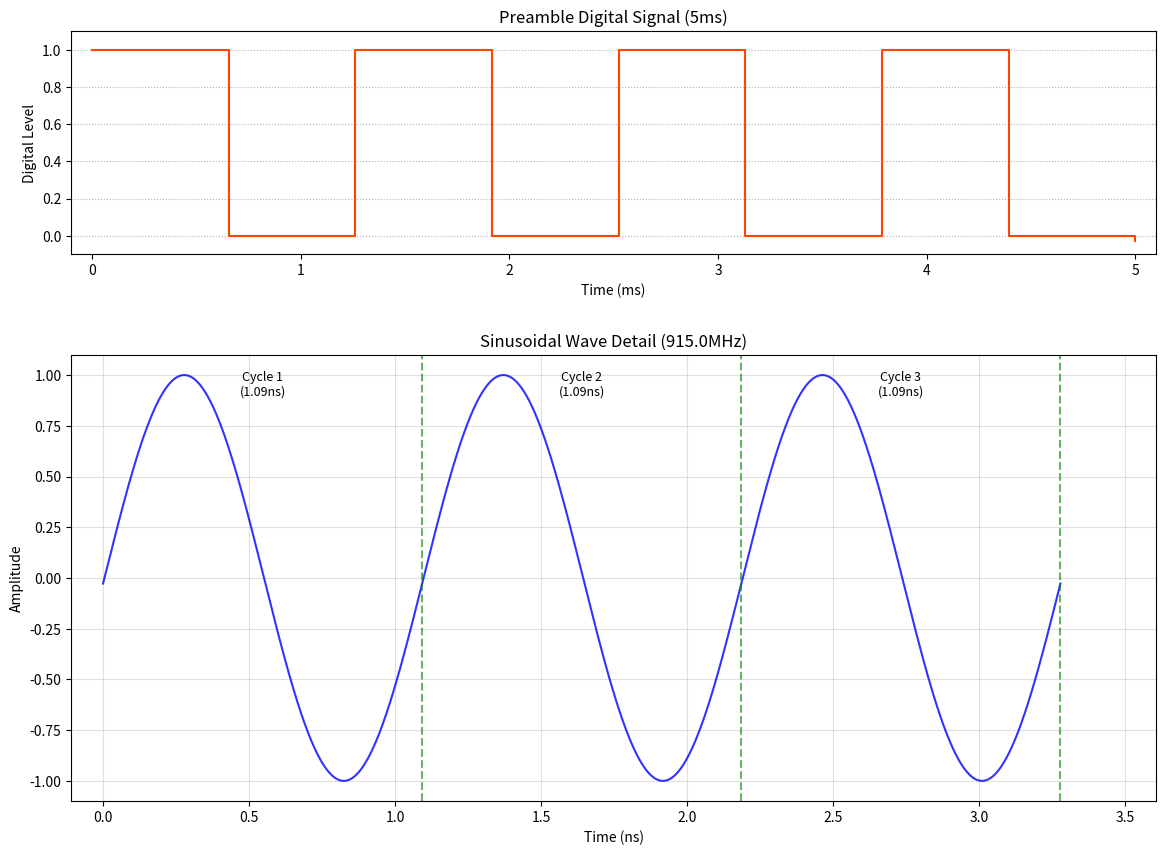

Write Python code to recreate this figure. (Note: this script raises an exception after producing the figure.)
"""
Paper: Living IoT:AFlyingWireless Platformon LiveInsects
Bee flight simulation with a focus on the localization with multiple APs
"""
import numpy as np
import os, datetime, math, shutil, random
import matplotlib.pyplot as plt
from matplotlib.animation import FuncAnimation
import matplotlib.gridspec as gridspec

if os.path.exists('sim.gif'):
    os.remove('sim.gif')
if os.path.exists('sim_figures'):
    shutil.rmtree('sim_figures')


# Environment and Display Parameters
NUM_BEES = 10
NUM_FOOD_SOURCES = 5  # randomly distributed in the field
HIVE_POS = (0.5, 0.1)                  # normalized
AP_POS = [(0.25, 0.5), (0.75, 0.5)]    # normalized
FIG_SIZE = (8, 8)
NECTAR_DISPLAY_SIZE = 50
NECTAR_EXPECTED_STORAGE = 15
NECTAR_EXPECTED_RECOVERY_TIME = 20

# AP Parameters
AP_PREAMBLES = [(1,0,1,0,1,0,1,0), (1,1,0,0,1,1,0,0)]
# numbers are chosen for the ease of simulation
AP_SWEEP_T = 50           # time (ms) per sweep, including preamble <- from the paper
AP_SWEEP_PREAMBLE_T = 5   # time (ms) of preamble in a sweep <- self chosen
AP_PHASESHIFT_NUM = 90    # number of phase shifts beside preamble per sweep <- self chosen
# in (50, 5, 90) setting, each phase shift takes 0.5ms
# as TDMA is used, the signals are transmitted in a time-division manner
# for example, if there are 2 APs, and the sweep time is 50ms
# the first 25ms, only AP0 is transmitting, 
# the second 25ms, only AP1 is transmitting
AP_NUM_ANTENNAS = 4
AP_FREQ = 915e6         # 915 MHz
AP_SIGNAL_STRENGTH = 28 # dBm

# Simulation Parameters
FRAME_TIME = 50    # ms
SIM_TIME = 2000   # ms
NUM_FRAMES = round(SIM_TIME / FRAME_TIME)

# Bee Parameters
# bumblebee movement speed: x m/s (normally)
# which is (x / FIELD_SIZE) * normalized_edge_length m/s
# 1s = 20 frames
# 1 frame = (x / FIELD_SIZE / 20) * normalized_edge_length m
FIELD_SIZE = 100         # m
FIELD_ASPECT_RATIO = 1.0 # width / height
# Distance between two APs is 50, close to the paper configuration
BUMBLEBEE_SPEED = 5    # m/s
STEP_SIZE = BUMBLEBEE_SPEED / FIELD_SIZE / 20
MIN_STEP = 0.75 * STEP_SIZE 
MAX_STEP = 1.25 * STEP_SIZE
STEP_NOISE = 0.25 * STEP_SIZE
NECTAR_DISCOVERY_DISTANCE = 5 * STEP_SIZE
NECTAR_EMPTY_DISCOVERY_DISTANCE = 10 * STEP_SIZE
OVERLAP_DISTANCE_ERROR = 3 * STEP_SIZE
MOVEMENT_DISAPPEAR_TIME = 10000 # ms

# 新增全局参数
AP_SAMPLE_RATE = 40 * AP_FREQ  # 40倍过采样
AP_SIGNAL_AMPLITUDE = 10**(AP_SIGNAL_STRENGTH / 20)  # 转换dBm为线性振幅

# Class definitions
class Food:
    def __init__(self, position):
        self.position = position
        self.nectar = round((0.8 + 0.4 * random.random()) * NECTAR_EXPECTED_STORAGE)
        self.recovery_timer = 0

class Bee:
    def __init__(self, food_sources):
        self.position = np.array(HIVE_POS)
        self.target_food = None
        self.food_sources = food_sources
        self.has_food = False
        self.known_empty_sources = set() # Local memory of empty food sources
        self.history = []  # Record position and time
        self.signal_memory = []  # 存储最近3个周期的信号数据

    def reset_knowledge(self):
        self.known_empty_sources.clear()

    def update_position_history(self, frame_time):
        self.history.append((self.position.copy(), frame_time))
        if len(self.history) > math.ceil(MOVEMENT_DISAPPEAR_TIME / FRAME_TIME):
            self.history.pop(0)

    def receive_signal(self, ap_id, timestamps, samples):
        """存储接收到的信号数据"""
        if len(self.signal_memory) >= 3:
            self.signal_memory.pop(0)
        self.signal_memory.append({
            'ap_id': ap_id,
            'timestamps': timestamps,
            'samples': samples
        })
    
    def sample_position_history(self):
        pass
    
    def get_estimated_position(self):
        pass

class AP:
    def __init__(self, ap_id, 
                 location, # (x (in m), y (in m))
                 antenna_num, # assume the antennas are distributed in a line, and the center is the location
                 frequency, # in Hz
                 preamble_signal, 
                 antenna_direction = 0, # radians, counterclockwise from the positive x-axis
                 sweep_time = 50, # in ms
                 preamble_duration = 5, # in ms
                 phase_shifts_per_sweep = 90,  # 根据论文Algorithm 1命名
                 ):
        self.ap_id = ap_id
        self.location = np.array(location)
        self.preamble = preamble_signal

        # used to calculate the signal
        self.signal_start = 0  # in ms
        self.freq = frequency  # in Hz

        self.antenna_num = antenna_num
        self.antenna_direction = antenna_direction
        self.wavelength = 3e8 / frequency  # Speed of light / frequency, in meters
        
        self.antenna_spacing = self.wavelength / 2  # Half wavelength spacing, in meters, should be around 33cm for 915MHz
        antenna_direction_vector = np.array([np.cos(antenna_direction), np.sin(antenna_direction)])
        self.antenna_locations = [
            self.location + self.antenna_spacing * (i - (self.antenna_num-1)/2) * antenna_direction_vector
            for i in range(self.antenna_num)
        ]
        
        self.sweep_time = sweep_time
        self.preamble_duration = preamble_duration

        # 波束成形相关参数
        self.current_theta = -np.pi/2  # 当前波束角度
        self.phase_shifts_per_sweep = phase_shifts_per_sweep 
        self.phase_step = np.pi / self.phase_shifts_per_sweep  # δ = π/90 ≈ 2°
        self.antenna_phases = [0.0] * (self.antenna_num + 1)  # 天线编号从1开始

        # Run the tests
        self.test_signal()
        self.signal_at_position((0.0, 0.0))

    def calculate_attenuation(self, position):
        """根据位置获取总衰减"""
        x = position[0] * FIELD_SIZE
        y = position[1] * FIELD_SIZE / FIELD_ASPECT_RATIO
        with open(f'sim_stats/AP_{self.ap_id}/nlos_attenuation.csv') as f:
            for line in f:
                if line.startswith(f"{int(x)},{int(y)}"):
                    return float(line.split(',')[2])
        return 0  # 默认无衰减
    
    def transmit_signal(self, bees, current_time):
        """改进的TDMA信号传输"""
        # 重置波束角度
        self.current_theta = -np.pi/2  # 每次传输都从-π/2开始
        
        # 每个相位步长持续时间
        phase_duration = (self.sweep_time - self.preamble_duration) / self.phase_shifts_per_sweep
        
        # 分阶段生成信号
        timestamps = []
        samples = []
        
        # 前导码阶段
        preamble_ts = np.arange(current_time, current_time+self.preamble_duration, 1000/AP_SAMPLE_RATE)
        timestamps.extend(preamble_ts)
        samples.extend([self.sample_signal(t) for t in preamble_ts])
        
        # 相位扫描阶段
        for i in range(self.phase_shifts_per_sweep):
            # 更新波束角度
            self.current_theta += self.phase_step
            self.current_theta = np.clip(self.current_theta, -np.pi/2, np.pi/2)
            
            # 生成当前角度下的信号
            phase_ts = np.arange(
                current_time + self.preamble_duration + i*phase_duration,
                current_time + self.preamble_duration + (i+1)*phase_duration,
                1000/AP_SAMPLE_RATE
            )
            timestamps.extend(phase_ts)
            samples.extend([self.sample_signal(t) for t in phase_ts])
        
        # 发送给所有蜜蜂
        for bee in bees:
            attenuation = self.calculate_attenuation(bee.position)
            amp_scale = AP_SIGNAL_AMPLITUDE * 10**(-attenuation/20)
            bee.receive_signal(self.ap_id, timestamps, [s*amp_scale for s in samples])

    def calculate_beamforming_phase(self, position):
        """根据论文公式计算波束成形相位差"""
        # 计算到达角θ（相对于天线阵列方向）
        vec = position - self.location
        theta = np.arctan2(vec[1], vec[0]) - self.antenna_direction
        theta = np.clip(theta, -np.pi/2, np.pi/2)
        
        # 根据论文公式设置相位（天线编号从2开始）
        for j in range(2, self.antenna_num+1):
            self.antenna_phases[j-1] = (j-1) * np.pi * np.sin(theta)
        
        return sum(self.antenna_phases[1:])  # 合成相位（忽略0号天线）

    def sample_signal(self, timestamp, position=None):
        """生成带波束成形效果的信号
        信号组成：全局相位偏移 + 波束成形相位差
                  ┌─────────────┐
        时间 ──→ │ 相位调制器  │──→ 合成信号
                  └─────┬───┬───┘
                    全局偏移 │
                           波束成形相位差
        """
        # 基础相位偏移（TDMA调度引起）
        phase_shift = np.radians(self.current_theta)
        
        if position is not None:
            delta_phase = self.calculate_beamforming_phase(position)
            phase_shift += delta_phase
            # 记录波束成形相位差（用于调试）
            self.last_beamforming_phase = delta_phase
        
        # 原始信号生成
        if (self.signal_start is None or timestamp < self.signal_start):
            return 0
        elif (timestamp < self.signal_start + self.preamble_duration): 
            return self.preamble[int((timestamp - self.signal_start) / self.preamble_duration * len(self.preamble))]
        else: 
            time = (timestamp - self.signal_start - self.preamble_duration)
            return np.sin(2 * np.pi * self.freq * (time * 1e-3) + phase_shift)
    
    def sample_signal_range(self, 
                            start, # in ms
                            end,   # in ms
                            step,  # in ms
                            location = None # (x, y) in m
                            ): 
        '''
        Given a timestamp, return the sampled signal amplitude
        '''
        all_timestamps = np.arange(start, end, step)
        samples = [self.sample_signal(t, location) for t in all_timestamps]
        return samples
    
    def test_signal(self):
        """
        Generate dual-view signal analysis with separated time scales
        Save to sim_figures/AP_{ap_id}/test_signal.png
        """
        # Find the signal period
        period_ns = 1e9 / self.freq  # in ns
        preamble_duration_ms = self.preamble_duration  # in ms
        signal_duration_ns = 3 * period_ns  # in ns
        
        # Dynamic sampling settings
        samples_preamble = 100  # total preamble samples
        samples_per_period = 1000  # samples per period
        
        # Generate test signal data
        preamble_t = np.linspace(0, preamble_duration_ms, samples_preamble)
        signal_t = np.linspace(preamble_duration_ms, 
                             preamble_duration_ms + signal_duration_ns * 1e-6,  # in ns to ms
                             3 * samples_per_period)
        preamble_data = [self.sample_signal(t) for t in preamble_t]
        signal_data = [self.sample_signal(t) for t in signal_t]

        # Create dual-view layout
        _ = plt.figure(figsize=(14, 10))
        gs = gridspec.GridSpec(2, 1, 
                             height_ratios=[1, 2],
                             hspace=0.3)
        
        # Preamble view (stepped line chart)
        ax1 = plt.subplot(gs[0])
        ax1.step(preamble_t, preamble_data, 
                where='post', 
                color='#FF4500',
                linewidth=1.5)
        ax1.set_title(f"Preamble Digital Signal ({preamble_duration_ms}ms)", pad=6)
        ax1.set_xlabel("Time (ms)")
        ax1.set_ylabel("Digital Level")
        ax1.grid(True, axis='y', linestyle=':')
        ax1.set_xlim(-0.1, preamble_duration_ms + 0.1)
        ax1.set_ylim(-0.1, 1.1)
        
        # Signal period view (ns scale)
        ax2 = plt.subplot(gs[1])
        relative_t = (signal_t - preamble_duration_ms) * 1e6  # in ns
        ax2.plot(relative_t, signal_data, 'b-', alpha=0.8)
        for i in range(3):
            t = (i+1)*period_ns
            ax2.axvline(t, color='green', linestyle='--', alpha=0.6)
            ax2.text(t-period_ns/2, 0.9, 
                    f'Cycle {i+1}\n({period_ns:.2f}ns)', 
                    ha='center', fontsize=9)
        
        # Create the overall chart
        ax2.set_title(f"Sinusoidal Wave Detail ({self.freq/1e6}MHz)", pad=6)
        ax2.set_xlabel("Time (ns)")
        ax2.set_ylabel("Amplitude")
        ax2.grid(True, which='both', alpha=0.4)
        ax2.set_xlim(-period_ns*0.1, signal_duration_ns*1.1)
        ax2.set_ylim(-1.1, 1.1)
        output_dir = f'sim_figures/AP_{self.ap_id}'
        os.makedirs(output_dir, exist_ok=True)
        plt.savefig(os.path.join(output_dir, "test_signal.png"), 
                  dpi=300, bbox_inches='tight')
        plt.close()
        print (f"\nAccess Point {self.ap_id} Statistics:")
        print (f"├─ Location: {[round(i, 3) for i in self.location]}")
        print (f"├─ Preamble Duration: {preamble_duration_ms}ms")
        print (f"├─ Carrier Frequency: {self.freq/1e6}MHz")
        print (f"├─ Single Period: {period_ns:.4f}ns")
        print (f"├─ Wavelength: {self.wavelength:.4f}m")
        print (f"├─ Antenna Spacing: {self.antenna_spacing:.4f}m (half wavelength)")
        print (f"├─ Antenna Direction: {self.antenna_direction}rad")
        for i in range(self.antenna_num):
            print (f"│   {'├─' if i < self.antenna_num - 1 else '└─'} Antenna {i} Location: {[round(i, 3) for i in self.antenna_locations[i]]}")
        print (f"└─ 3 Cycles Duration: {signal_duration_ns:.2f}ns")
    
    def set_signal_start(self, timestamp):
        '''
        Set the signal start time
        => It will affect the signal generation
        '''
        self.signal_start = timestamp # in ms

    def get_signal_strength(self, position):
        """
        根据位置获取接收信号强度
        position: 归一化坐标 (0-1, 0-1)
        返回：dBm
        """
        # 转换为米坐标
        x_m = position[0] * FIELD_SIZE
        y_m = position[1] * FIELD_SIZE / FIELD_ASPECT_RATIO
        
        # 获取预计算衰减值
        grid_x = int(round(x_m))
        grid_y = int(round(y_m))
        attenuation = self.attenuation_map.get((grid_x, grid_y), 0.0)
        
        # 计算接收功率
        return AP_SIGNAL_STRENGTH - attenuation

    def signal_at_position(self, norm_pos):
        """在指定位置验证信号特征"""
        position = np.array(norm_pos)
        
        # 生成时间序列（一个sweep周期）
        timestamps = np.arange(0, self.sweep_time, 0.1)  # 0.1ms分辨率
        
        # 计算各分量
        original = []
        attenuated = []
        phases = []
        
        for t in timestamps:
            # 原始信号（无衰减）
            amp = self.sample_signal(t, position=None)  # 禁用波束成形
            original.append(amp)
            
            # 衰减计算
            attenuation = self.calculate_attenuation(position)
            amp_scale = AP_SIGNAL_AMPLITUDE * 10**(-attenuation/20)
            
            # 实际接收信号（含波束成形和衰减）
            actual_amp = self.sample_signal(t, position) * amp_scale
            attenuated.append(actual_amp)
            
            # 记录相位
            phase_shift = self.current_theta
            phases.append(phase_shift)
            
            # 更新相位（模拟实时变化）
            if t >= self.preamble_duration:  # 仅在前导码之后更新相位
                if (t - self.preamble_duration) % (self.sweep_time/self.phase_shifts_per_sweep) == 0:
                    self.current_theta += self.phase_step
                    self.current_theta = np.clip(self.current_theta, -np.pi/2, np.pi/2)
        
        # 绘图
        plt.figure(figsize=(12, 8))
        
        # 原始信号
        plt.subplot(3, 1, 1)
        plt.plot(timestamps, original, label='Original Signal')
        plt.title(f"AP{self.ap_id} Signal Components @ ({norm_pos[0]:.2f}, {norm_pos[1]:.2f})")
        plt.ylabel("Amplitude (V)")
        plt.legend()
        
        # 衰减后信号
        plt.subplot(3, 1, 2)
        plt.plot(timestamps, attenuated, color='orange', label='Attenuated Signal')
        plt.ylabel("Amplitude (V)")
        plt.legend()
        
        # 相位变化
        theta_values = []
        for t in timestamps:
            if t < self.preamble_duration:
                theta_values.append(-np.pi/2)  # 前导码阶段固定角度
            else:
                # 计算扫描阶段的线性变化
                scan_progress = (t - self.preamble_duration) / (self.sweep_time - self.preamble_duration)
                theta = -np.pi/2 + scan_progress * np.pi
                theta_values.append(theta)

        # 相位变化图
        plt.subplot(3, 1, 3)
        for j in range(2, self.antenna_num+1):
            phases = [(j-1)*np.sin(theta) for theta in theta_values]  # 以π为单位
            
            # 分阶段绘制
            # 前导码阶段（灰色背景区域）
            preamble_mask = [t < self.preamble_duration for t in timestamps]
            plt.plot(np.array(timestamps)[preamble_mask], 
                    np.array(phases)[preamble_mask], 
                    color='gray', 
                    linewidth=1.5,
                    alpha=0)
            
            # 扫描阶段（彩色实线）
            scan_mask = [t >= self.preamble_duration for t in timestamps]
            plt.plot(np.array(timestamps)[scan_mask], 
                    np.array(phases)[scan_mask], 
                    linewidth=1.5,
                    label=f'Antenna {j} Phase')

        # 设置纵坐标刻度为π的倍数
        max_phase = (self.antenna_num-1)  # 最大相位值（π的倍数）
        y_ticks = np.arange(-max_phase, max_phase+1)
        plt.yticks(y_ticks, [f'{x}π' if x !=0 else '0' for x in y_ticks])
        plt.xlabel("Time (ms)")
        plt.ylabel("Phase (π rad)")
        plt.grid(alpha=0.3)
        plt.legend()

        # 添加前导码区域标注
        plt.axvspan(0, self.preamble_duration, color='gray', alpha=0.2, label='Preamble')
        
        plt.tight_layout()
        output_dir = f'sim_figures/AP_{self.ap_id}'
        os.makedirs(output_dir, exist_ok=True)
        plt.savefig(os.path.join(output_dir, f"signal_at_position_{norm_pos[0]:.2f}_{norm_pos[1]:.2f}.png"), 
                  dpi=300, bbox_inches='tight')
        plt.close()

    def statistics(self):
        print (f"\nAccess Point {self.ap_id} Statistics:")
        print (f"├─ Location: {[round(i, 3) for i in self.location]}")
        print (f"├─ Preamble Duration: {self.preamble_duration}ms")
        print (f"├─ Carrier Frequency: {self.freq/1e6}MHz")
        print (f"├─ Single Period: {1/(self.freq)*1e9:.4f}ns")
        print (f"└─ Antenna Configuration:")
        print (f"   ├─ Number: {self.antenna_num}")
        print (f"   ├─ Spacing: {self.antenna_spacing:.4f}m")
        print (f"   └─ Direction: {self.antenna_direction:.2f} radians")

class Simulation:
    def __init__(self, food_sources):
        self.start_time = datetime.datetime.now()
        self.bees = [Bee(food_sources) for _ in range(NUM_BEES)]
        self.food_sources = food_sources
        self.frame_count = 0

    def update_nectar(self):
        self.frame_count += 1
        for _, fs in enumerate(self.food_sources):
            if fs.nectar == -1: 
                if fs.recovery_timer > 0:
                    fs.recovery_timer -= 1
                else:
                    fs.nectar = round((0.8 + 0.4 * random.random()) * NECTAR_EXPECTED_STORAGE)
                    fs.recovery_timer = 0

    def update_bees(self):
        for bee in self.bees:
            if not bee.has_food: 

                # Clear the target food if it is found to be empty
                for fs in self.food_sources:
                    distance = np.linalg.norm(fs.position - bee.position)
                    if distance < NECTAR_EMPTY_DISCOVERY_DISTANCE:
                        if fs.nectar <= 0:
                            bee.known_empty_sources.add(fs)
                        else:
                            bee.target_food = fs
                            bee.known_empty_sources.discard(fs)
                    
                    if (distance < NECTAR_DISCOVERY_DISTANCE and 
                        fs != bee.target_food and fs.nectar > 0 and 
                        fs not in bee.known_empty_sources):
                        if bee.target_food is None:
                            bee.target_food = fs
                        else:
                            current_dist = np.linalg.norm(bee.target_food.position - bee.position)
                            if distance < current_dist:
                                bee.target_food = fs
                if (bee.target_food and bee.target_food in bee.known_empty_sources):
                    bee.target_food = None
                
                # Find a new target food
                if not bee.target_food:
                    potential_sources = [
                        fs for fs in self.food_sources 
                        if fs not in bee.known_empty_sources
                    ]
                    if potential_sources:
                        distances = [np.linalg.norm(fs.position - bee.position) for fs in potential_sources]
                        bee.target_food = potential_sources[np.argmin(distances)]
                    else:
                        bee.reset_knowledge()
                
                # Move to the target food
                if bee.target_food:
                    direction = bee.target_food.position - bee.position
                    distance = np.linalg.norm(direction)
                    if distance > 0:
                        step_size = np.clip(STEP_SIZE * distance, MIN_STEP, MAX_STEP)
                        step = (direction / distance) * step_size
                        bee.position += step + np.random.normal(0, STEP_NOISE, 2)

                    # Arrived at the target food
                    if np.linalg.norm(bee.position - bee.target_food.position) < OVERLAP_DISTANCE_ERROR:
                        if bee.target_food.nectar > 0:
                            bee.target_food.nectar -= 1
                            bee.has_food = True
                        else:
                            bee.known_empty_sources.add(bee.target_food)
                        bee.target_food = None
            else:
                # Move back to Hive
                direction = np.array(HIVE_POS) - bee.position
                distance = np.linalg.norm(direction)
                if distance > 0:
                    step_size = np.clip(STEP_SIZE * distance, MIN_STEP, MAX_STEP)
                    step = (direction / distance) * step_size
                    bee.position += step + np.random.normal(0, STEP_NOISE, 2)
                
                    # Arrived at Hive
                    if np.linalg.norm(bee.position - HIVE_POS) < OVERLAP_DISTANCE_ERROR:
                        bee.has_food = False

        for _, fs in enumerate(self.food_sources):
            if fs.nectar == 0: 
                fs.nectar = -1
                fs.recovery_timer = 1000 / FRAME_TIME * NECTAR_EXPECTED_RECOVERY_TIME * (0.8 + 0.4 * random.random())

    def run_frame(self, frame):
        current_time = frame * FRAME_TIME
        
        # TDMA调度：每个AP在分配的时间窗口发送
        for i, ap in enumerate(APs):
            if current_time % (len(APs)*ap.sweep_time) == i*ap.sweep_time:
                ap.transmit_signal(self.bees, current_time)
        
        # ...保持原有运动逻辑不变...

# Generate APs [STATIC]
APs = []
for i, pos in enumerate(AP_POS):
    new_AP = AP(i, 
                  (pos[0] * FIELD_SIZE, pos[1] * FIELD_SIZE / FIELD_ASPECT_RATIO),
                  AP_NUM_ANTENNAS, 
                  AP_FREQ, 
                  AP_PREAMBLES[i], 
                  sweep_time = AP_SWEEP_T, 
                  preamble_duration = AP_SWEEP_PREAMBLE_T, 
                  phase_shifts_per_sweep = AP_PHASESHIFT_NUM)
    # All APs are coarsely synchronized using TDMA, 
    # given the same frequency, all APs uniformly distribute the AP_SWEEP_T
    # so that the signal generation is coherent
    new_AP.set_signal_start((-1 + i / len(AP_POS)) * AP_SWEEP_T)
    APs.append(new_AP)

# Generate food sources [STATIC]
def generate_valid_position(existing_positions, min_dist=0.05):
    while True:
        pos = np.random.rand(2)
        pos[0] = 0.05 + 0.9 * pos[0]
        pos[1] = 0.05 + 0.9 * pos[1]
        if all(np.linalg.norm(pos - p) >= min_dist for p in existing_positions):
            return pos
all_positions = [HIVE_POS] + AP_POS
food_sources = []
for _ in range(NUM_FOOD_SOURCES):
    pos = generate_valid_position(all_positions)
    all_positions.append(pos)
    food_sources.append(Food(pos))

# Output the environment topology
print("\nEnvironment Topology: ")
print(f"├─ Field Size: {FIELD_SIZE}x{FIELD_SIZE/FIELD_ASPECT_RATIO:.1f} meters")
print(f"├─ AP Positions (Total {len(APs)}):")
for i, ap in enumerate(APs):
    print(f"│   {'├─' if i < len(APs)-1 else '└─'} AP {i}: [{ap.location[0]:.3f}, {ap.location[1]:.3f}] m")

hive_pos_m = (
    HIVE_POS[0] * FIELD_SIZE,
    HIVE_POS[1] * FIELD_SIZE / FIELD_ASPECT_RATIO
)
print(f"├─ Hive Position: [{hive_pos_m[0]:.3f}, {hive_pos_m[1]:.3f}] m")
print(f"└─ Food Sources (Total {len(food_sources)}):")
for i, fs in enumerate(food_sources):
    fs_pos_m = (
        fs.position[0] * FIELD_SIZE,
        fs.position[1] * FIELD_SIZE / FIELD_ASPECT_RATIO
    )
    connector = '├─' if i < len(food_sources)-1 else '└─'
    print(f"    {connector} Source {i}: [{fs_pos_m[0]:.3f}, {fs_pos_m[1]:.3f}] m")
print ()

# Find NLOS [STATIC]
PENETRATION_LOSS_HIVE = 15
PENETRATION_LOSS_AP = 10
PENETRATION_LOSS_FOOD = 5
PATH_OBSTACLE_DISTANCE = 1  # Along the path, 1m inside is considered penetrated
OBSCATLE_ATTENUATION_FACTOR = 50
FREESPACE_ATTENUATION_FACTOR = 20
def find_nlos():
    """
    Improved NLOS attenuation calculation, integrating angle information
    Save attenuation values (dB) to sim_stats/AP_{i}/nlos_attenuation.csv
    """
    os.makedirs('sim_stats', exist_ok=True)
    
    # Get all obstacle positions (converted to meters)
    obstacles = []
    obstacles.append(('hive', hive_pos_m, PENETRATION_LOSS_HIVE))
    for ap in APs:
        obstacles.append(('ap', ap.location, PENETRATION_LOSS_AP))
    for fs in food_sources:
        fs_pos_m = (fs.position[0]*FIELD_SIZE, fs.position[1]*FIELD_SIZE/FIELD_ASPECT_RATIO)
        obstacles.append(('food', fs_pos_m, PENETRATION_LOSS_FOOD))

    # Generate attenuation map for each AP
    for ap in APs: 
        ap_dir = f'sim_stats/AP_{ap.ap_id}'
        csv_path = os.path.join(ap_dir, 'nlos_attenuation.csv')
        print (f"Generating NLOS attenuation map for AP{ap.ap_id} ...")
            
        os.makedirs(ap_dir, exist_ok=True)
        
        # Generate grid (1m resolution)
        x_coords = np.arange(0, FIELD_SIZE, 1)
        y_coords = np.arange(0, FIELD_SIZE / FIELD_ASPECT_RATIO, 1)
        
        # Get first and last grid points for debugging
        debug_points = [(x_coords[0], y_coords[0]), 
                       (x_coords[-1], y_coords[-1])]
        
        with open(csv_path, 'w') as f:
            f.write("x,y,total_attenuation_dB\n")  # 改为保存衰减值
            
            attenuation_grid = np.zeros((FIELD_SIZE, int(FIELD_SIZE/FIELD_ASPECT_RATIO)))
            
            for x in x_coords:
                for y in y_coords:
                    current_pos = np.array([x, y])
                    total_atten = 0
                    
                    # Calculate the LOS direction to the AP
                    los_vector = current_pos - ap.location
                    los_distance = np.linalg.norm(los_vector)
                    if los_distance == 0:
                        continue
                    fs_loss = np.log10(4 * np.pi * los_distance * ap.freq / 3e8) * FREESPACE_ATTENUATION_FACTOR
                    
                    # Calculate attenuation components
                    attenuation = 0.0
                    for _, obs_pos, loss in obstacles:
                        if np.array_equal(obs_pos, ap.location):
                            continue
                        
                        # 计算障碍物到AP-接收点连线的距离
                        ap_pos = ap.location
                        recv_pos = np.array([x, y])
                        vec_AP2Recv = recv_pos - ap_pos
                        vec_AP2Obs = obs_pos - ap_pos
                        
                        # Find the projection parameter t
                        t = np.dot(vec_AP2Obs, vec_AP2Recv) / np.dot(vec_AP2Recv, vec_AP2Recv)
                        vec_AP2Recv_3d = np.append(vec_AP2Recv, 0)
                        vec_AP2Obs_3d = np.append(vec_AP2Obs, 0)
                        cross_product = np.cross(vec_AP2Recv_3d, vec_AP2Obs_3d)
                        distance = np.linalg.norm(cross_product) / np.linalg.norm(vec_AP2Recv)
                        if (0 <= t <= 1) and (distance < PATH_OBSTACLE_DISTANCE):
                            attenuation += loss
                    
                    total_atten = fs_loss + attenuation
                    debug_mode = (x, y) in debug_points
                    if debug_mode:
                        print(f"\nAttenuation AP{ap.ap_id} @ ({round(x,2)},{round(y,2)})")
                        print(f"├─ LOS Vector: {los_vector}")
                        print(f"├─ LOS Distance: {los_distance:.2f}m")
                        print(f"├─ Free Space Loss: {fs_loss:.2f}dB")
                        print(f"├─ NLOS Attenuation: {attenuation:.2f}dB")
                        print(f"└─ Total Attenuation: {total_atten:.2f}dB")
                    
                    attenuation_grid[int(x), int(y)] = total_atten
                    f.write(f"{x},{y},{total_atten:.1f}\n")
            
            plot_attenuation_map(ap.ap_id, attenuation_grid)

def plot_attenuation_map(ap_id, attenuation_grid):
    plt.figure(figsize=(10, 8))
    
    # 绘制热力图
    vmax = np.percentile(attenuation_grid, 95)
    img = plt.imshow(attenuation_grid.T,  # 保存imshow对象以便后续引用（可选）
                    cmap='plasma',
                    origin='lower',
                    vmin=0,
                    vmax=vmax,
                    extent=[0, FIELD_SIZE, 0, FIELD_SIZE/FIELD_ASPECT_RATIO])
    
    # 添加等高线
    X, Y = np.meshgrid(np.arange(FIELD_SIZE), np.arange(int(FIELD_SIZE/FIELD_ASPECT_RATIO)))
    levels = np.linspace(0, vmax, 15)
    plt.contour(X, Y, attenuation_grid.T, 
               levels=levels, 
               colors='white', 
               linewidths=0.3, 
               alpha=0.5)
    
    # 调整colorbar（移除update_normal）
    cbar = plt.colorbar(img, label='Total Attenuation (dB)')  # 直接关联img对象更安全
    cbar.set_ticks(np.linspace(0, vmax, 10))
    cbar.outline.set_edgecolor('black')
    plt.setp(cbar.ax.yaxis.get_ticklines(), color='black')
    
    # 标注当前AP
    ap_loc = APs[ap_id].location
    plt.scatter(ap_loc[0], ap_loc[1], 
               marker='^', s=200, c='red', 
               edgecolors='white', label=f'AP {ap_id}')
    
    # 标注其他AP
    for i, ap in enumerate(APs):
        if i != ap_id:
            plt.scatter(ap.location[0], ap.location[1], 
                       marker='^', s=120, c='red',
                       alpha=0.5)
    
    # 标注蜂巢
    plt.scatter(hive_pos_m[0], hive_pos_m[1], 
               marker='s', s=120, c='green', 
               alpha=0.5)
    
    # 标注蜜源
    for fs in food_sources:
        fs_pos = (fs.position[0]*FIELD_SIZE, 
                 fs.position[1]*FIELD_SIZE/FIELD_ASPECT_RATIO)
        plt.scatter(fs_pos[0], fs_pos[1], 
                   marker='o', s=80, c='blue',
                   alpha=0.5)
    
    plt.title(f"AP {ap_id} Signal Attenuation Map")
    plt.xlabel("X (meters)")
    plt.ylabel("Y (meters)")
    plt.legend()
    
    output_dir = f'sim_figures/AP_{ap_id}'
    os.makedirs(output_dir, exist_ok=True)
    plt.savefig(os.path.join(output_dir, "attenuation_map.png"), 
              dpi=300, bbox_inches='tight')
    plt.close()

find_nlos()# 测试AP0的中心点




## Start Simulation
# Draw the initial elements
sim = Simulation(food_sources)
fig, ax = plt.subplots(figsize=FIG_SIZE)
ax.set_xlim(0, 1)
ax.set_ylim(0, 1)
ax.set_facecolor('black')
bee_scatter = ax.scatter(
    [], [], 
    c='yellow', 
    s=50, 
    alpha=0.2,
    edgecolors='white',
    label='Bees'
)
ax.plot([], [], 'ro', markersize=12, alpha=0.8)
ax.plot(HIVE_POS[0], HIVE_POS[1], 'gs', markersize=15, label='Hive')
food_scatter = ax.scatter(
    [fs.position[0] for fs in food_sources],
    [fs.position[1] for fs in food_sources],
    c='#1E90FF', 
    s=[fs.nectar / NECTAR_EXPECTED_STORAGE * NECTAR_DISPLAY_SIZE * 2 for fs in food_sources],
    edgecolors='white'
)
for i, ap in enumerate(AP_POS):
    label = 'AP' if i == 0 else None
    ax.plot(ap[0], ap[1], 'r^', markersize=15, alpha=0.8, label=label)
food_labels = [ax.text(fs.position[0], fs.position[1]+0.02, str(fs.nectar), 
                      ha='center', va='bottom', color='white', fontsize=8)
              for fs in food_sources]
legend_elements = [
    plt.Line2D([0], [0], 
               marker='o', 
               color='none', 
               markerfacecolor='yellow',
               markersize=10, 
               label='Bees',
               alpha=0.7,
               markeredgewidth=0), 
    plt.Line2D([0], [0],
               marker='o',
               color='none',
               markerfacecolor='#1E90FF',
               markersize=10,
               label='Food',
               markeredgewidth=0),
    plt.Line2D([0], [0],
               marker='s', 
               color='none',
               markerfacecolor='green',
               markersize=10,
               label='Hive',
               markeredgewidth=0),
    plt.Line2D([0], [0],
               marker='^', 
               color='none',
               markerfacecolor='red',
               markersize=10,
               label='AP',
               markeredgewidth=0)
]
ax.legend(handles=legend_elements, loc='upper right')

# Start the AP phase shift algorithm

# Update the frame
prev_save_time = 0
current_frame_id = 0
trail_save_num = 10
if (NUM_FRAMES < 100): 
    trail_save_num = math.ceil(NUM_FRAMES / 10)

def update(frame):
    global current_frame_id
    current_frame_id = frame

    # Update bee history and save the bee trail
    def save_bee_trails(frame, current_time):
        os.makedirs('sim_figures', exist_ok=True)
        for i, bee in enumerate(sim.bees):
            bee_dir = f'sim_figures/bee_{i:02d}'
            os.makedirs(bee_dir, exist_ok=True)
            
            # Create a new canvas
            fig_bee, ax_bee = plt.subplots(figsize=FIG_SIZE)
            ax_bee.set_xlim(0, 1)
            ax_bee.set_ylim(0, 1)
            ax_bee.set_facecolor('black')
            
            # Draw the access points
            for ap in AP_POS:
                ax_bee.plot(ap[0], ap[1], 'r^', markersize=15, alpha=0.8)
            
            # Draw the trajectory of this bee
            trail_positions = []
            trail_alphas = []
            for pos, timestamp in bee.history:
                age = current_time - timestamp
                alpha = max(0, 1 - age/MOVEMENT_DISAPPEAR_TIME)
                if alpha > 0:
                    trail_positions.append(pos)
                    trail_alphas.append(alpha)
            
            if trail_positions:
                ax_bee.scatter(
                    [p[0] for p in trail_positions],
                    [p[1] for p in trail_positions],
                    c="yellow", 
                    s=20,
                    alpha=trail_alphas,
                    edgecolors='none'
                )
            global prev_save_time
            plt.savefig(f'{bee_dir}/trail_{prev_save_time}ms-{current_time}ms.png', dpi=150, bbox_inches='tight')
            plt.close(fig_bee)
    for bee in sim.bees:
        bee.update_position_history(current_frame_id * FRAME_TIME)
    if (frame + 1) % (NUM_FRAMES // trail_save_num) == 0:
        current_time = current_frame_id * FRAME_TIME
        save_bee_trails(frame+1, current_time)  
        global prev_save_time
        prev_save_time = current_time + FRAME_TIME
    
    # Update the bees and nectars (and their displays)
    sim.update_bees()
    sim.update_nectar()
    positions = np.array([b.position for b in sim.bees])
    alphas = [0.7 if b.has_food else 0.2 for b in sim.bees]
    bee_scatter.set_offsets(positions)
    bee_scatter.set_alpha(alphas)
    food_sizes = []
    food_alphas = []
    for fs in sim.food_sources:
        if fs.nectar > 0:
            size = (1 + (fs.nectar / NECTAR_EXPECTED_STORAGE)) * NECTAR_DISPLAY_SIZE
            alpha = 0.7
        else:
            size = NECTAR_DISPLAY_SIZE
            alpha = 0.2
        food_sizes.append(size)
        food_alphas.append(alpha)
    food_scatter.set_sizes(food_sizes)
    food_scatter.set_alpha(food_alphas)
    for fs, label in zip(sim.food_sources, food_labels):
        if fs.nectar > 0: 
            label.set_text(str(fs.nectar))
            label.set_visible(True)
        else:
            label.set_visible(False)
    return [bee_scatter, food_scatter] + food_labels

# Save the animation
print("\nGenerating simulation amination ...")
ani = FuncAnimation(
    fig, 
    update, 
    frames=NUM_FRAMES, 
    interval=FRAME_TIME, 
    blit=True,
    repeat=False
)
ani.save('sim.gif', 
         writer='pillow', 
         fps=1000//FRAME_TIME,
         progress_callback=lambda i, n: print(f'Progress: {i+1}/{n} frames', end='\r'))
print("\nAnimation saved! ")
